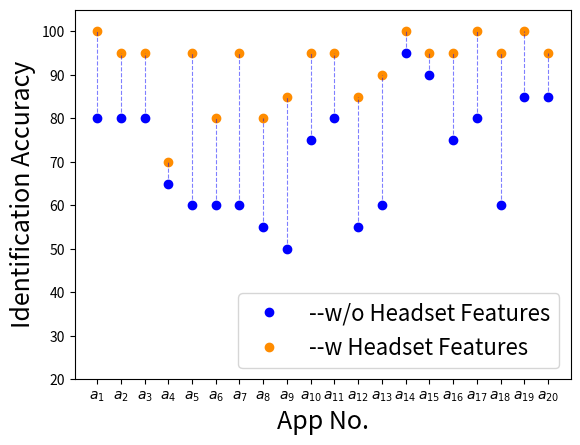

Generate this figure with matplotlib: (Note: this script raises an exception after producing the figure.)
# [redacted]
#example plot
import matplotlib.pyplot as plt
import seaborn as sns #grafikleştirme için
import matplotlib.pyplot as plt
import os


#Plot the effect of important features on identification accuracy
acc_allFeatures=[ 100.,  95.,  95.,  70.,  95.,  80.,  95.,  80.,  85.,  95.,  95.,
        85.,  90.,  100.,  95.,  95., 100.,  95.,  100.,  95.] #Identification accuracy for BM with all features
acc_wo_HeadsetFeatures=[80., 80., 80., 65., 60., 60., 60., 55., 50., 75., 80., 55., 60.,
       95., 90., 75., 80., 60., 85., 85.] #Identification accuracy for BM without headset_features

test1 = plt.figure()

num=range(1,21)
x_axis=['$a_1$','$a_2$','$a_3$','$a_4$','$a_5$','$a_6$','$a_7$','$a_8$','$a_9$','$a_{10}$','$a_{11}$','$a_{12}$','$a_{13}$','$a_{14}$','$a_{15}$','$a_{16}$','$a_{17}$','$a_{18}$','$a_{19}$','$a_{20}$']
plt.plot(x_axis,acc_wo_HeadsetFeatures,color='blue',marker='o',linestyle = 'None', label='--w/o Headset Features')
plt.plot(x_axis,acc_allFeatures,color='darkorange',marker='o',linestyle = 'None',label='--w Headset Features')
plt.vlines(x_axis, acc_wo_HeadsetFeatures, acc_allFeatures, 'blue',linestyles ='--', alpha=.5,linewidth=.8)
plt.ylim([20,105])
plt.xlabel('App No.',fontsize=18)
plt.ylabel("Identification Accuracy",fontsize=18)
plt.legend(loc=4,fontsize=16)

#save figure
directory='.../VR/BehaVR/results/graphs'
filename='AppAdv_Acc_motion20_cmp.pdf'
filepath = os.path.join(directory, filename)
test1.savefig(filepath)
